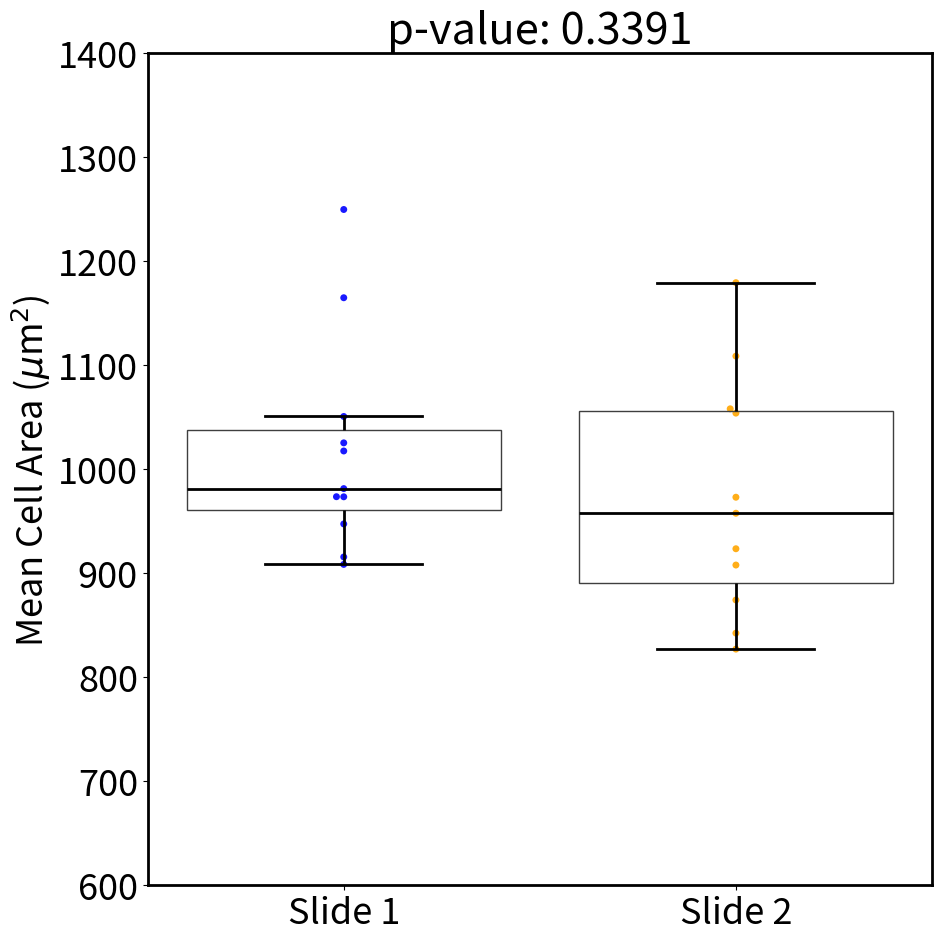

Write the Python code that produced this figure. (Note: this script raises an exception after producing the figure.)
import matplotlib.pyplot as plt
import numpy as np
import pandas as pd
import seaborn as sns
from scipy import stats

plt.rcParams['font.size'] = 26
plt.rcParams['axes.linewidth'] = 2

# Set the seed for reproducibility
np.random.seed(5)

# Define the threshold value for x
threshold = 500
start = 10

# Define the mean and standard deviation for the Gaussian distribution
# mean1 = -0.05
# mean1 = 1010
# mean2 = 990
mean1 = 1006.5
mean2 = 993.5
# mean2 = 0.05
std_dev = 100

# Initialize the samples as empty arrays
sample1 = np.random.normal(mean1, std_dev, start)
sample2 = np.random.normal(mean2, std_dev, start)

# Initialize lists to store the sample sizes and p-values
sample_sizes = []
p_values = []

# Loop over x from 1 to the threshold value
for x in range(start, threshold + 1):
    # Generate new samples of 1 datapoint from the Gaussian distribution
    new_sample1 = np.random.normal(mean1, std_dev, 1)
    new_sample2 = np.random.normal(mean2, std_dev, 1)

    # Add the new samples to the existing samples
    sample1 = np.append(sample1, new_sample1)
    sample2 = np.append(sample2, new_sample2)

    # Perform a t-test on the two samples
    t_stat, p_val = stats.ttest_ind(sample1, sample2)

    # Combine the two samples into a single array
    data = np.concatenate([sample1, sample2])

    # Create an array of labels for the two samples
    labels = np.concatenate([np.full(len(sample1), 'Slide 1'), np.full(len(sample2), 'Slide 2')])

    # Create a DataFrame with the data and labels
    df = pd.DataFrame({'Data': data, 'Label': labels})

    plt.figure(figsize=(10, 10))

    # Create a swarmplot of the two distributions, with a boxplot overlaid
    sns.boxplot(x='Label', y='Data', data=df, boxprops=dict(facecolor='none', zorder=2),
                whiskerprops=dict(color="black", linewidth=2, zorder=2),
                capprops=dict(color="black", linewidth=2, zorder=2),
                medianprops=dict(color="black", linewidth=2, zorder=2),
                showfliers=False)
    sns.swarmplot(x='Label', y='Data', data=df, hue='Label', palette=['blue', 'orange'], size=5, alpha=0.9, zorder=1)

    # Annotate the plot with the result of the t-test
    title_color = 'black' if p_val >= 0.05 else 'red'
    plt.title(f'p-value: {p_val:.4f}', color=title_color)
    plt.xlabel('')
    plt.ylabel(r'Mean Cell Area ($\mu$m$^2$)')
    plt.ylim(bottom=600, top=1400)
    plt.tight_layout()

    # Save the plot to disk
    plt.savefig(f'./outputs/plots/anim/t_test_plot_{x}.png')

    # Clear the plot for the next iteration
    plt.close()

    # Append the sample size and p-value to the lists
    sample_sizes.append(x)
    p_values.append(p_val)

    plt.figure(figsize=(14, 10))

    # Create a line plot of p-value versus sample size
    plt.scatter(sample_sizes, p_values, s=100)
    plt.axhline(y=0.05, color='red', linestyle='dotted', label='p = 0.05')
    plt.xlabel('Number of Cells')
    plt.ylabel('P-value')
    plt.xlim(left=start, right=threshold)
    plt.ylim(top=1.0, bottom=0.0)
    plt.tight_layout()
    plt.savefig(f'./outputs/plots/anim2/p_value_vs_sample_size_{x}.png')

    # Clear the plot for the next iteration
    plt.close()
